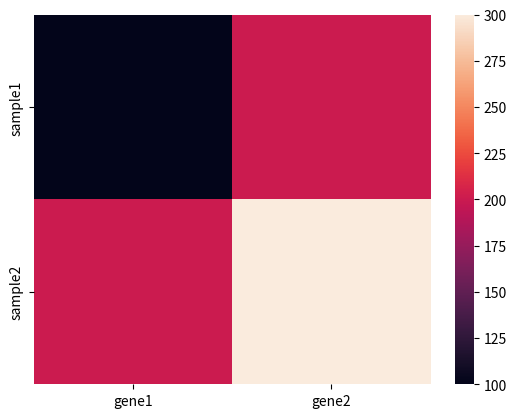

Generate this figure with matplotlib:
import seaborn as sns
import matplotlib.pyplot as plt
import numpy as np
import pandas as pd
data=pd.DataFrame(
        [[100,200],[200,300]],
        index=["sample1","sample2"],
        columns=["gene1","gene2"])
sns.heatmap( data=data)
plt.show()
